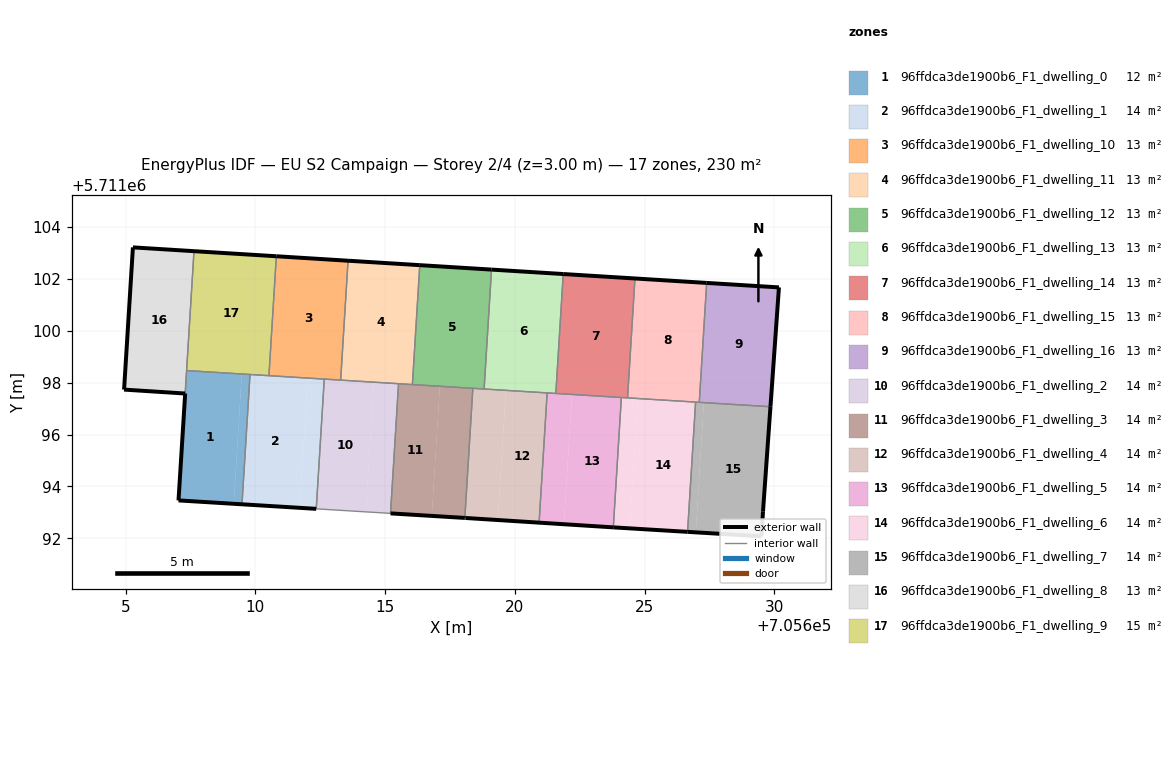
=== STOREY PLAN SPEC (per zone: floor XY polygon, exterior-wall plan segments, windows/doors) ===
zone 1: 96ffdca3de1900b6_F1_dwelling_0  (12.3 m²)
  floor: (705609.17, 5711093.33) (705609.48, 5711098.33) (705607.35, 5711098.46) (705607.04, 5711093.46)
  floor: (705607.04, 5711093.46) (705607.35, 5711098.46) (705608.54, 5711098.39) (705607.35, 5711098.46)
  floor: (705609.48, 5711093.31) (705609.79, 5711098.31) (705609.48, 5711098.33) (705609.17, 5711093.33)
  exterior wall: (705609.48, 5711093.31) – (705607.04, 5711093.46)  [2.5 m]
  exterior wall: (705607.04, 5711093.46) – (705607.29, 5711097.58)  [4.1 m]
  interior walls: 4
zone 2: 96ffdca3de1900b6_F1_dwelling_1  (14.4 m²)
  floor: (705611.71, 5711093.18) (705612.02, 5711098.18) (705609.79, 5711098.31) (705609.48, 5711093.31)
  floor: (705612.35, 5711093.14) (705612.65, 5711098.14) (705612.02, 5711098.18) (705611.71, 5711093.18)
  exterior wall: (705612.35, 5711093.14) – (705609.48, 5711093.31)  [2.9 m]
  interior walls: 4
zone 3: 96ffdca3de1900b6_F1_dwelling_10  (12.8 m²)
  floor: (705613.29, 5711098.10) (705613.57, 5711102.70) (705610.81, 5711102.87) (705610.52, 5711098.27)
  exterior wall: (705610.81, 5711102.87) – (705613.57, 5711102.70)  [2.8 m]
  interior walls: 4
zone 4: 96ffdca3de1900b6_F1_dwelling_11  (12.8 m²)
  floor: (705616.05, 5711097.93) (705616.34, 5711102.53) (705613.57, 5711102.70) (705613.29, 5711098.10)
  exterior wall: (705613.57, 5711102.70) – (705616.34, 5711102.53)  [2.8 m]
  interior walls: 4
zone 5: 96ffdca3de1900b6_F1_dwelling_12  (12.8 m²)
  floor: (705618.81, 5711097.75) (705619.10, 5711102.36) (705616.34, 5711102.53) (705616.05, 5711097.93)
  exterior wall: (705616.34, 5711102.53) – (705619.10, 5711102.36)  [2.8 m]
  interior walls: 4
zone 6: 96ffdca3de1900b6_F1_dwelling_13  (12.8 m²)
  floor: (705621.58, 5711097.58) (705621.86, 5711102.19) (705619.10, 5711102.36) (705618.81, 5711097.75)
  exterior wall: (705619.10, 5711102.36) – (705621.86, 5711102.19)  [2.8 m]
  interior walls: 4
zone 7: 96ffdca3de1900b6_F1_dwelling_14  (12.8 m²)
  floor: (705624.34, 5711097.41) (705624.63, 5711102.01) (705621.86, 5711102.19) (705621.58, 5711097.58)
  exterior wall: (705621.86, 5711102.19) – (705624.63, 5711102.01)  [2.8 m]
  interior walls: 4
zone 8: 96ffdca3de1900b6_F1_dwelling_15  (12.8 m²)
  floor: (705627.11, 5711097.24) (705627.39, 5711101.84) (705624.63, 5711102.01) (705624.34, 5711097.41)
  exterior wall: (705624.63, 5711102.01) – (705627.39, 5711101.84)  [2.8 m]
  interior walls: 4
zone 9: 96ffdca3de1900b6_F1_dwelling_16  (12.8 m²)
  floor: (705629.85, 5711097.07) (705630.18, 5711101.67) (705627.39, 5711101.84) (705627.11, 5711097.24)
  exterior wall: (705630.18, 5711101.67) – (705629.85, 5711097.07)  [4.6 m]
  exterior wall: (705627.39, 5711101.84) – (705630.18, 5711101.67)  [2.8 m]
  interior walls: 2
zone 10: 96ffdca3de1900b6_F1_dwelling_2  (14.4 m²)
  floor: (705614.25, 5711093.02) (705614.56, 5711098.02) (705612.65, 5711098.14) (705612.35, 5711093.14)
  floor: (705615.21, 5711092.96) (705615.52, 5711097.96) (705614.56, 5711098.02) (705614.25, 5711093.02)
  interior walls: 5
zone 11: 96ffdca3de1900b6_F1_dwelling_3  (14.4 m²)
  floor: (705616.80, 5711092.87) (705617.11, 5711097.86) (705615.52, 5711097.96) (705615.21, 5711092.96)
  floor: (705618.07, 5711092.79) (705618.38, 5711097.78) (705617.11, 5711097.86) (705616.80, 5711092.87)
  exterior wall: (705618.07, 5711092.79) – (705615.21, 5711092.96)  [2.9 m]
  interior walls: 4
zone 12: 96ffdca3de1900b6_F1_dwelling_4  (14.4 m²)
  floor: (705619.34, 5711092.71) (705619.65, 5711097.70) (705618.38, 5711097.78) (705618.07, 5711092.79) (705618.10, 5711092.79)
  floor: (705620.93, 5711092.61) (705621.24, 5711097.60) (705619.65, 5711097.70) (705619.34, 5711092.71)
  exterior wall: (705620.93, 5711092.61) – (705618.10, 5711092.79)  [2.8 m]
  exterior wall: (705618.10, 5711092.79) – (705618.07, 5711092.79)  [0.0 m]
  interior walls: 4
zone 13: 96ffdca3de1900b6_F1_dwelling_5  (14.4 m²)
  floor: (705623.79, 5711092.42) (705624.10, 5711097.43) (705622.20, 5711097.55) (705621.89, 5711092.54) (705623.76, 5711092.42)
  floor: (705621.89, 5711092.54) (705622.20, 5711097.55) (705621.24, 5711097.60) (705620.93, 5711092.61)
  exterior wall: (705623.79, 5711092.42) – (705620.93, 5711092.61)  [2.9 m]
  interior walls: 4
zone 14: 96ffdca3de1900b6_F1_dwelling_6  (14.4 m²)
  floor: (705626.66, 5711092.25) (705626.96, 5711097.25) (705624.74, 5711097.39) (705624.43, 5711092.38)
  floor: (705624.43, 5711092.38) (705624.74, 5711097.39) (705624.10, 5711097.43) (705623.79, 5711092.42)
  exterior wall: (705626.66, 5711092.25) – (705623.79, 5711092.42)  [2.9 m]
  interior walls: 4
zone 15: 96ffdca3de1900b6_F1_dwelling_7  (14.4 m²)
  floor: (705626.97, 5711092.23) (705627.28, 5711097.23) (705626.96, 5711097.25) (705626.66, 5711092.25)
  floor: (705629.50, 5711092.08) (705629.56, 5711093.03) (705629.85, 5711097.07) (705627.28, 5711097.23) (705626.97, 5711092.23)
  exterior wall: (705629.85, 5711097.07) – (705629.56, 5711093.03)  [4.1 m]
  exterior wall: (705629.56, 5711093.03) – (705629.50, 5711092.08)  [1.0 m]
  exterior wall: (705629.50, 5711092.08) – (705626.66, 5711092.25)  [2.9 m]
  interior walls: 3
zone 16: 96ffdca3de1900b6_F1_dwelling_8  (13.0 m²)
  floor: (705607.30, 5711097.58) (705607.64, 5711103.07) (705605.28, 5711103.21) (705604.94, 5711097.73)
  exterior wall: (705605.28, 5711103.21) – (705607.64, 5711103.07)  [2.4 m]
  exterior wall: (705607.30, 5711097.58) – (705604.94, 5711097.73)  [2.4 m]
  exterior wall: (705604.94, 5711097.73) – (705605.28, 5711103.21)  [5.5 m]
  interior walls: 2
zone 17: 96ffdca3de1900b6_F1_dwelling_9  (14.7 m²)
  floor: (705610.52, 5711098.27) (705610.81, 5711102.87) (705607.64, 5711103.07) (705607.35, 5711098.46)
  exterior wall: (705607.64, 5711103.07) – (705610.81, 5711102.87)  [3.2 m]
  interior walls: 5

=== DERIVED (storey summary) ===
Building: EU S2 Campaign
Storey: 2 of 4  (floor level z = 3.00 m)
Storey gross floor area: 229.8 m²
Zones on this storey: 17
  - 96ffdca3de1900b6_F1_dwelling_0: floor 12.3 m²; exterior wall 6.6 m (19.7 m²); WWR 0.0%
  - 96ffdca3de1900b6_F1_dwelling_1: floor 14.4 m²; exterior wall 2.9 m (8.6 m²); WWR 0.0%
  - 96ffdca3de1900b6_F1_dwelling_10: floor 12.8 m²; exterior wall 2.8 m (8.3 m²); WWR 0.0%
  - 96ffdca3de1900b6_F1_dwelling_11: floor 12.8 m²; exterior wall 2.8 m (8.3 m²); WWR 0.0%
  - 96ffdca3de1900b6_F1_dwelling_12: floor 12.8 m²; exterior wall 2.8 m (8.3 m²); WWR 0.0%
  - 96ffdca3de1900b6_F1_dwelling_13: floor 12.8 m²; exterior wall 2.8 m (8.3 m²); WWR 0.0%
  - 96ffdca3de1900b6_F1_dwelling_14: floor 12.8 m²; exterior wall 2.8 m (8.3 m²); WWR 0.0%
  - 96ffdca3de1900b6_F1_dwelling_15: floor 12.8 m²; exterior wall 2.8 m (8.3 m²); WWR 0.0%
  - 96ffdca3de1900b6_F1_dwelling_16: floor 12.8 m²; exterior wall 7.4 m (22.2 m²); WWR 0.0%
  - 96ffdca3de1900b6_F1_dwelling_2: floor 14.4 m²
  - 96ffdca3de1900b6_F1_dwelling_3: floor 14.4 m²; exterior wall 2.9 m (8.6 m²); WWR 0.0%
  - 96ffdca3de1900b6_F1_dwelling_4: floor 14.4 m²; exterior wall 2.9 m (8.6 m²); WWR 0.0%
  - 96ffdca3de1900b6_F1_dwelling_5: floor 14.4 m²; exterior wall 2.9 m (8.6 m²); WWR 0.0%
  - 96ffdca3de1900b6_F1_dwelling_6: floor 14.4 m²; exterior wall 2.9 m (8.6 m²); WWR 0.0%
  - 96ffdca3de1900b6_F1_dwelling_7: floor 14.4 m²; exterior wall 7.9 m (23.6 m²); WWR 0.0%
  - 96ffdca3de1900b6_F1_dwelling_8: floor 13.0 m²; exterior wall 10.2 m (30.6 m²); WWR 0.0%
  - 96ffdca3de1900b6_F1_dwelling_9: floor 14.7 m²; exterior wall 3.2 m (9.5 m²); WWR 0.0%
Zone adjacency (shared interzone walls):
  - 96ffdca3de1900b6_F1_dwelling_0 ↔ 96ffdca3de1900b6_F1_dwelling_1
  - 96ffdca3de1900b6_F1_dwelling_0 ↔ 96ffdca3de1900b6_F1_dwelling_8
  - 96ffdca3de1900b6_F1_dwelling_0 ↔ 96ffdca3de1900b6_F1_dwelling_9
  - 96ffdca3de1900b6_F1_dwelling_1 ↔ 96ffdca3de1900b6_F1_dwelling_10
  - 96ffdca3de1900b6_F1_dwelling_1 ↔ 96ffdca3de1900b6_F1_dwelling_2
  - 96ffdca3de1900b6_F1_dwelling_1 ↔ 96ffdca3de1900b6_F1_dwelling_9
  - 96ffdca3de1900b6_F1_dwelling_10 ↔ 96ffdca3de1900b6_F1_dwelling_11
  - 96ffdca3de1900b6_F1_dwelling_10 ↔ 96ffdca3de1900b6_F1_dwelling_2
  - 96ffdca3de1900b6_F1_dwelling_10 ↔ 96ffdca3de1900b6_F1_dwelling_9
  - 96ffdca3de1900b6_F1_dwelling_11 ↔ 96ffdca3de1900b6_F1_dwelling_12
  - 96ffdca3de1900b6_F1_dwelling_11 ↔ 96ffdca3de1900b6_F1_dwelling_2
  - 96ffdca3de1900b6_F1_dwelling_11 ↔ 96ffdca3de1900b6_F1_dwelling_3
  - 96ffdca3de1900b6_F1_dwelling_12 ↔ 96ffdca3de1900b6_F1_dwelling_13
  - 96ffdca3de1900b6_F1_dwelling_12 ↔ 96ffdca3de1900b6_F1_dwelling_3
  - 96ffdca3de1900b6_F1_dwelling_12 ↔ 96ffdca3de1900b6_F1_dwelling_4
  - 96ffdca3de1900b6_F1_dwelling_13 ↔ 96ffdca3de1900b6_F1_dwelling_14
  - 96ffdca3de1900b6_F1_dwelling_13 ↔ 96ffdca3de1900b6_F1_dwelling_4
  - 96ffdca3de1900b6_F1_dwelling_13 ↔ 96ffdca3de1900b6_F1_dwelling_5
  - 96ffdca3de1900b6_F1_dwelling_14 ↔ 96ffdca3de1900b6_F1_dwelling_15
  - 96ffdca3de1900b6_F1_dwelling_14 ↔ 96ffdca3de1900b6_F1_dwelling_5
  - 96ffdca3de1900b6_F1_dwelling_14 ↔ 96ffdca3de1900b6_F1_dwelling_6
  - 96ffdca3de1900b6_F1_dwelling_15 ↔ 96ffdca3de1900b6_F1_dwelling_16
  - 96ffdca3de1900b6_F1_dwelling_15 ↔ 96ffdca3de1900b6_F1_dwelling_6
  - 96ffdca3de1900b6_F1_dwelling_15 ↔ 96ffdca3de1900b6_F1_dwelling_7
  - 96ffdca3de1900b6_F1_dwelling_16 ↔ 96ffdca3de1900b6_F1_dwelling_7
  - 96ffdca3de1900b6_F1_dwelling_2 ↔ 96ffdca3de1900b6_F1_dwelling_3
  - 96ffdca3de1900b6_F1_dwelling_3 ↔ 96ffdca3de1900b6_F1_dwelling_4
  - 96ffdca3de1900b6_F1_dwelling_4 ↔ 96ffdca3de1900b6_F1_dwelling_5
  - 96ffdca3de1900b6_F1_dwelling_5 ↔ 96ffdca3de1900b6_F1_dwelling_6
  - 96ffdca3de1900b6_F1_dwelling_6 ↔ 96ffdca3de1900b6_F1_dwelling_7
  - 96ffdca3de1900b6_F1_dwelling_8 ↔ 96ffdca3de1900b6_F1_dwelling_9